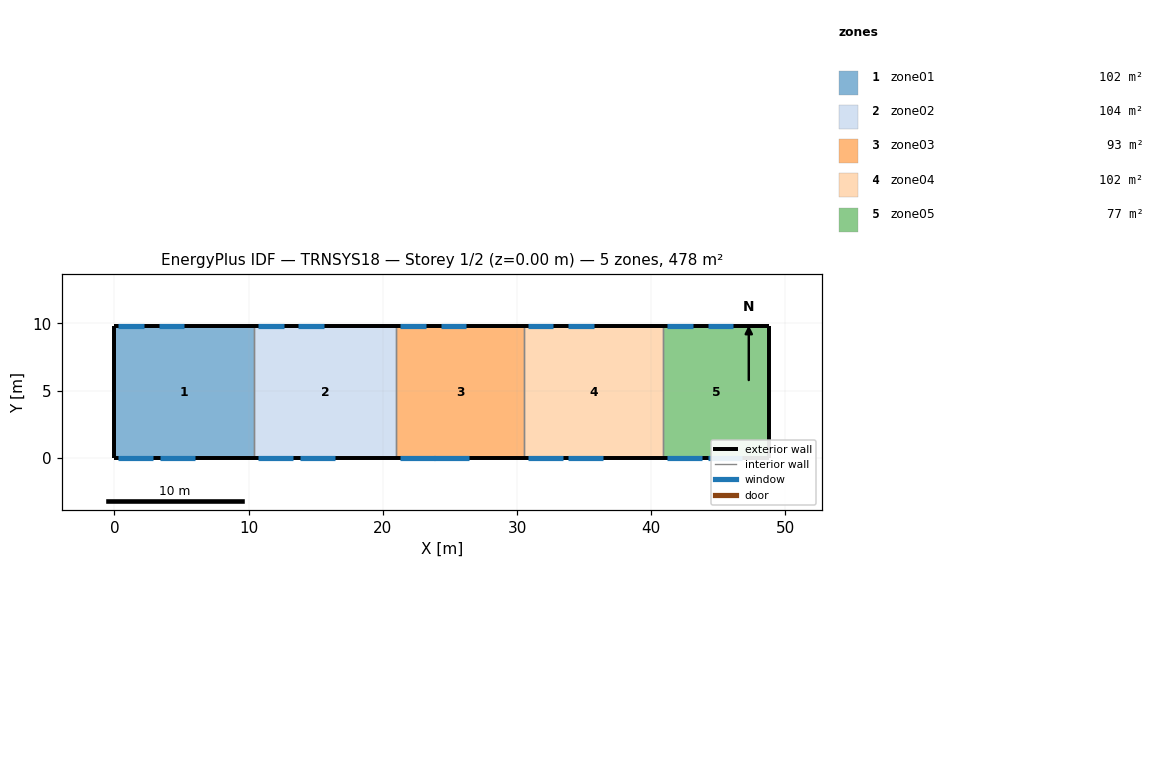
=== STOREY PLAN SPEC (per zone: floor XY polygon, exterior-wall plan segments, windows/doors) ===
zone 1: zone01  (101.9 m²)
  floor: (10.40, 9.80) (10.40, 0.00) (0.00, 0.00) (0.00, 9.80)
  exterior wall: (0.00, 9.80) – (0.00, 0.00)  [9.8 m]
  exterior wall: (10.40, 9.80) – (0.00, 9.80)  [10.4 m]
    window: (2.20, 9.80) – (0.30, 9.80)  [3.8 m²]
    window: (5.20, 9.80) – (3.30, 9.80)  [3.8 m²]
  exterior wall: (0.00, 0.00) – (10.40, 0.00)  [10.4 m]
    window: (0.30, 0.00) – (2.90, 0.00)  [7.3 m²]
    window: (3.40, 0.00) – (6.00, 0.00)  [7.3 m²]
  interior walls: 1
zone 2: zone02  (103.9 m²)
  floor: (21.00, 9.80) (21.00, 0.00) (10.40, 0.00) (10.40, 9.80)
  exterior wall: (21.00, 9.80) – (10.40, 9.80)  [10.6 m]
    window: (12.60, 9.80) – (10.70, 9.80)  [3.8 m²]
    window: (15.60, 9.80) – (13.70, 9.80)  [3.8 m²]
  exterior wall: (10.40, 0.00) – (21.00, 0.00)  [10.6 m]
    window: (10.70, 0.00) – (13.30, 0.00)  [7.3 m²]
    window: (13.80, 0.00) – (16.40, 0.00)  [7.3 m²]
  interior walls: 2
zone 3: zone03  (93.1 m²)
  floor: (30.50, 9.80) (30.50, 0.00) (21.00, 0.00) (21.00, 9.80)
  exterior wall: (30.50, 9.80) – (21.00, 9.80)  [9.5 m]
    window: (23.20, 9.80) – (21.30, 9.80)  [3.8 m²]
    window: (26.20, 9.80) – (24.30, 9.80)  [3.8 m²]
  exterior wall: (21.00, 0.00) – (30.50, 0.00)  [9.5 m]
    window: (21.30, 0.00) – (23.90, 0.00)  [7.3 m²]
    window: (23.80, 0.00) – (26.40, 0.00)  [7.3 m²]
  interior walls: 2
zone 4: zone04  (101.9 m²)
  floor: (40.90, 9.80) (40.90, 0.00) (30.50, 0.00) (30.50, 9.80)
  exterior wall: (40.90, 9.80) – (30.50, 9.80)  [10.4 m]
    window: (32.70, 9.80) – (30.80, 9.80)  [3.8 m²]
    window: (35.70, 9.80) – (33.80, 9.80)  [3.8 m²]
  exterior wall: (30.50, 0.00) – (40.90, 0.00)  [10.4 m]
    window: (30.80, 0.00) – (33.40, 0.00)  [7.3 m²]
    window: (33.80, 0.00) – (36.40, 0.00)  [7.3 m²]
  interior walls: 2
zone 5: zone05  (77.4 m²)
  floor: (48.80, 9.80) (48.80, 0.00) (40.90, 0.00) (40.90, 9.80)
  exterior wall: (48.80, 0.00) – (48.80, 9.80)  [9.8 m]
  exterior wall: (48.80, 9.80) – (40.90, 9.80)  [7.9 m]
    window: (43.10, 9.80) – (41.20, 9.80)  [3.8 m²]
    window: (46.10, 9.80) – (44.20, 9.80)  [3.8 m²]
  exterior wall: (40.90, 0.00) – (48.80, 0.00)  [7.9 m]
    window: (41.20, 0.00) – (43.80, 0.00)  [7.3 m²]
    window: (44.20, 0.00) – (46.80, 0.00)  [7.3 m²]
  interior walls: 1

=== DERIVED (storey summary) ===
Building: TRNSYS18
Storey: 1 of 2  (floor level z = 0.00 m)
Storey gross floor area: 478.2 m²
Zones on this storey: 5
  - zone01: floor 101.9 m²; exterior wall 30.6 m (162.2 m²); 4 window(s) 22.2 m²; WWR 13.7%
  - zone02: floor 103.9 m²; exterior wall 21.2 m (112.4 m²); 4 window(s) 22.2 m²; WWR 19.7%
  - zone03: floor 93.1 m²; exterior wall 19.0 m (100.7 m²); 4 window(s) 22.2 m²; WWR 22.0%
  - zone04: floor 101.9 m²; exterior wall 20.8 m (110.2 m²); 4 window(s) 22.2 m²; WWR 20.1%
  - zone05: floor 77.4 m²; exterior wall 25.6 m (135.7 m²); 4 window(s) 22.2 m²; WWR 16.3%
Zone adjacency: (none detected)